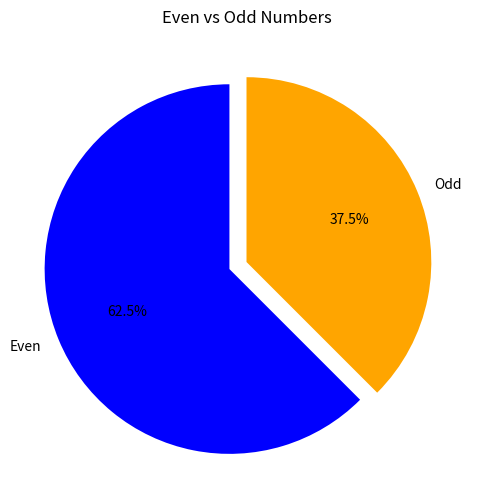
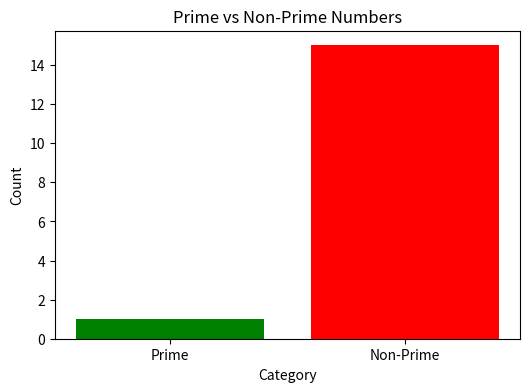

These charts were generated, in order, by the following Python code:
# [redacted]
import random
numbers = [random.randint(0,999) for _ in range (10)]
print(numbers)

# Define a function to find how many integers from the above list are prime numbers.
def is_prime(n):
    if n <= 1:
        return False
    for i in range(2, int(n**0.5) + 1):
        if n % i == 0:
            return False
    return True
c = 0
for i in numbers:
    if is_prime(i):
        c+=1
print("No of prime numbers: ",c)

new_li = numbers.copy()

# Define a function to convert the list into the nearest square matrix by appending 0s if required.
def to_square_matrix(li, size=4):
    total_elements = size * size
    while len(li) < total_elements:
        li.append(0)
    matrix = [li[i:i+size] for i in range(0, total_elements, size)]
    return matrix

matrix = to_square_matrix(numbers, size=4)
print("square matrix:")
for row in matrix:
    print(row) 

# Function to plot a pie chart of even and odd numbers in the list
import matplotlib.pyplot as plt

even_count = sum(1 for x in numbers if x % 2 == 0)
odd_count = len(numbers) - even_count
labels = ['Even', 'Odd']
sizes = [even_count, odd_count]
colors = ['blue', 'orange']
explode = (0.1, 0)  
plt.figure(figsize=(6, 6))
plt.pie(sizes, explode=explode, labels=labels, colors=colors, autopct='%1.1f%%', startangle=90)
plt.title('Even vs Odd Numbers')
plt.show()

# Function to plot a bar chart of prime numbers vs non-prime numbers in the list
prime_count = sum(1 for x in numbers if is_prime(x))
non_prime_count = len(numbers) - prime_count
categories = ['Prime', 'Non-Prime']
counts = [prime_count, non_prime_count]
colors = ['green', 'red']
plt.figure(figsize=(6, 4))
plt.bar(categories, counts, color=colors)
plt.title('Prime vs Non-Prime Numbers')
plt.xlabel('Category')
plt.ylabel('Count')
plt.show()

# Sort the list with odd numbers first in ascending order followed by even numbers in ascending order
sorted_li = sorted(numbers, key=lambda x: (x % 2 == 0, x))
print("Sorted List (Odd first, Even next):", sorted_li)